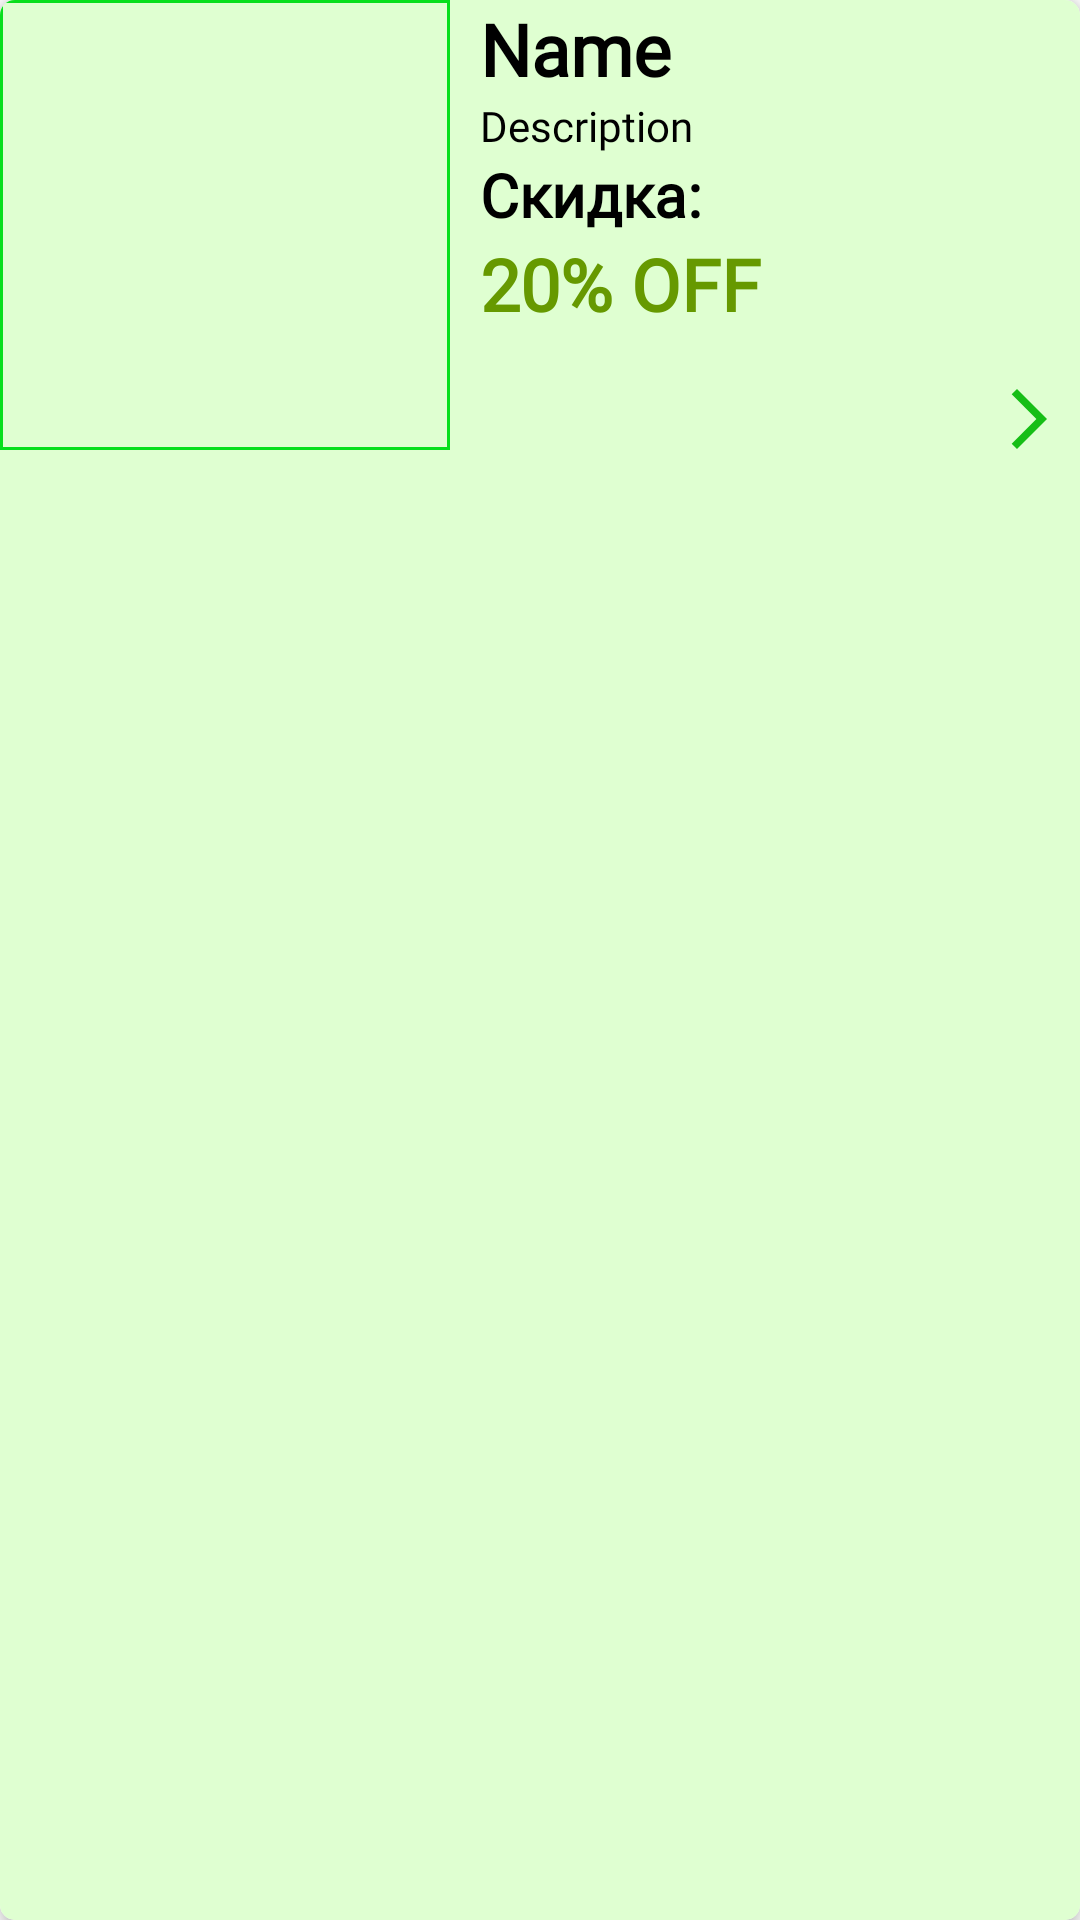

This screen was rendered from an Android layout file. Write that file and the resources it references.
<!-- AndroidManifest.xml: application theme Theme.PharmacyA -->
<!-- res/layout/nav_cat_item.xml -->
<?xml version="1.0" encoding="utf-8"?>
<androidx.cardview.widget.CardView xmlns:android="http://schemas.android.com/apk/res/android"
    android:layout_width="match_parent"
    android:layout_height="wrap_content"
    xmlns:app="http://schemas.android.com/apk/res-auto"
    app:cardCornerRadius="5dp"
    android:layout_marginTop="7dp"
    app:cardElevation="4dp">
    <LinearLayout
        android:background="#DFFFD1"
        android:layout_width="match_parent"
        android:layout_height="match_parent"
        android:orientation="horizontal"
        >
        <ImageView
            android:id="@+id/cat_nav_img"
            android:layout_width="150dp"
            android:layout_height="150dp"
            android:background="@drawable/border"
            android:src="@drawable/baseline_perm_identity_24"
            android:scaleType="centerInside"

            />
        <LinearLayout
            android:layout_width="match_parent"
            android:layout_height="match_parent"
            android:layout_marginLeft="10dp"
            android:orientation="vertical">

            <TextView
                android:fontFamily="@font/alice"
                android:id="@+id/nav_cat_name"
                android:layout_width="wrap_content"
                android:layout_height="wrap_content"
                android:text="Name"
                android:ellipsize="end"
                android:maxLines="1"
                android:singleLine="true"
                android:textSize="24sp"
                android:textStyle="bold"
                android:textColor="@color/black"
                />

            <TextView
                android:fontFamily="@font/alice"
                android:id="@+id/nav_cat_description"
                android:layout_width="wrap_content"
                android:layout_height="wrap_content"
                android:text="Description"
                android:ellipsize="end"
                android:maxLines="2"
                android:singleLine="false"
                android:textColor="@color/black"
                />

            <TextView
                android:fontFamily="@font/alice"
                android:layout_width="wrap_content"
                android:layout_height="wrap_content"
                android:text="Скидка: "
                android:textSize="20sp"
                android:textStyle="bold"
                android:textColor="@color/black"
                />
            <TextView
                android:fontFamily="@font/alice"
                android:id="@+id/nav_cat_discount"
                android:layout_width="wrap_content"
                android:layout_height="wrap_content"
                android:text="20% OFF"
                android:textSize="24sp"
                android:textStyle="bold"
                android:textColor="@color/lavender"
                />

            <ImageView
                android:layout_width="wrap_content"
                android:layout_height="wrap_content"
                android:layout_gravity="end"
                android:layout_marginRight="5dp"
                android:layout_marginTop="17dp"
                android:src="@drawable/baseline_arrow_forward_ios_24" />
        </LinearLayout>

    </LinearLayout>
</androidx.cardview.widget.CardView>
<!-- resources referenced by this layout -->
<resources>
  <color name="black">#FF000000</color>
  <color name="lavender">@android:color/holo_green_dark</color>
  <!-- drawable baseline_arrow_forward_ios_24 (drawable) -->
  <vector android:autoMirrored="true" android:height="24dp"
      android:tint="#16BE16" android:viewportHeight="24"
      android:viewportWidth="24" android:width="24dp" xmlns:android="http://schemas.android.com/apk/res/android">
      <path android:fillColor="@android:color/white" android:pathData="M6.23,20.23l1.77,1.77l10,-10l-10,-10l-1.77,1.77l8.23,8.23z"/>
  </vector>
  <!-- drawable border (drawable) -->
  <?xml version="1.0" encoding="utf-8"?>
  <shape xmlns:android="http://schemas.android.com/apk/res/android">
      <solid android:color="#DFFFD1"/>
      <stroke android:width="1dp" android:color="#07DF1C"/>
  </shape>
  <style name="Theme.PharmacyA" parent="Theme.MaterialComponents.DayNight.DarkActionBar">
          
          <item name="colorPrimary">@color/purple_500</item>
          <item name="colorPrimaryVariant">@color/purple_700</item>
          <item name="colorOnPrimary">@color/white</item>
          
          <item name="colorSecondary">@color/teal_200</item>
          <item name="colorSecondaryVariant">@color/teal_700</item>
          <item name="colorOnSecondary">@color/black</item>
          
          <item name="android:statusBarColor">?attr/colorPrimaryVariant</item>
          
      </style>
  <color name="purple_500">#FF6200EE</color>
  <color name="purple_700">#FF3700B3</color>
  <color name="white">#FFFFFFFF</color>
  <color name="teal_200">#FF03DAC5</color>
  <color name="teal_700">#FF018786</color>
</resources>
